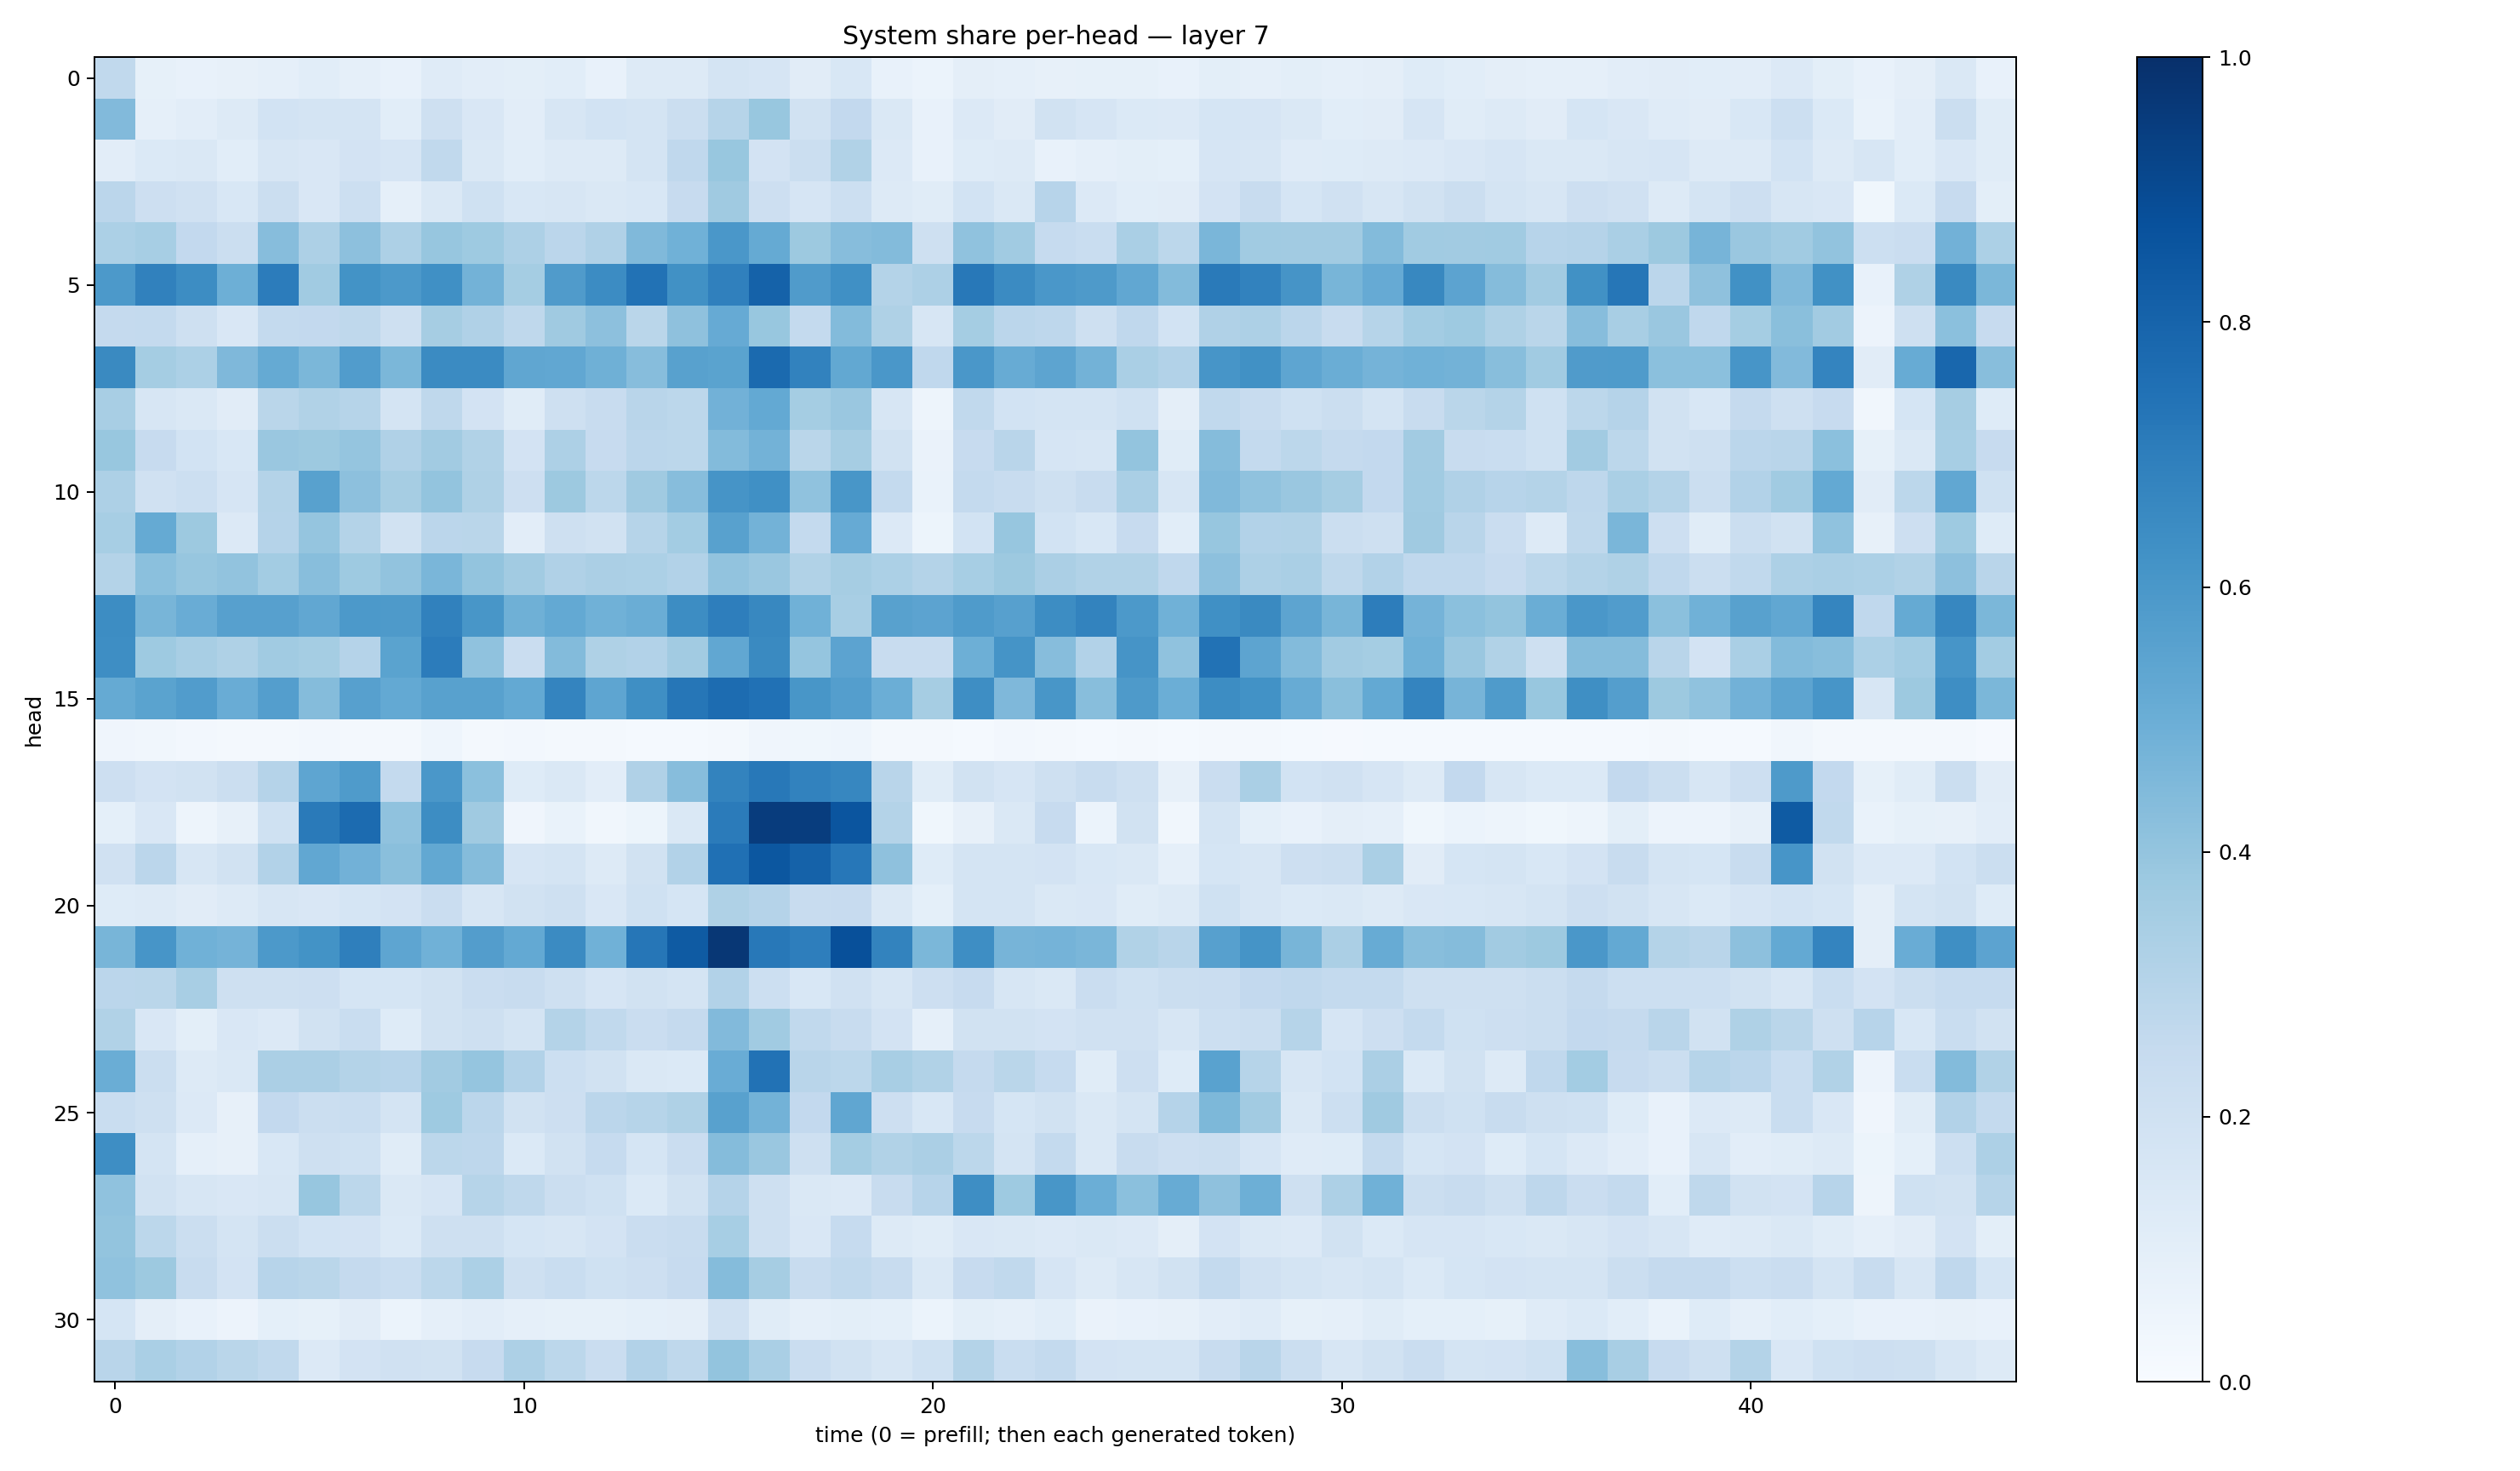

The file beside this chart, header and first rows:
0.2634829, 0.08378899, 0.07371221, 0.07962754, 0.087191805, 0.10893205, 0.08808421, 0.07182716, 0.119964406, 0.10292497, 0.09979475, 0.10607499, 0.07400164, 0.12885047, 0.12510873, 0.1756886, 0.16582368, 0.11135448, 0.15511616, 0.07555598, 0.05901645, 0.09387916, 0.08829542, 0.07993826
0.4444, 0.08767, 0.1027, 0.1283, 0.1866, 0.1777, 0.1796, 0.1092, 0.2108, 0.1492, 0.1039, 0.1618, 0.1854, 0.1783, 0.2241, 0.3008, 0.3892, 0.1881, 0.2595, 0.1476, 0.07069, 0.1367, 0.1103, 0.1909
0.1029, 0.1399, 0.1423, 0.108, 0.162, 0.1518, 0.1812, 0.168, 0.2624, 0.1407, 0.1075, 0.1291, 0.1314, 0.1741, 0.2676, 0.3905, 0.1835, 0.2216, 0.314, 0.1359, 0.07334, 0.1248, 0.1289, 0.07723
0.2826, 0.2116, 0.198, 0.1536, 0.2225, 0.1491, 0.2176, 0.08644, 0.1444, 0.2011, 0.1542, 0.1587, 0.1467, 0.1545, 0.2442, 0.3681, 0.2131, 0.1658, 0.2151, 0.1325, 0.1135, 0.1867, 0.1434, 0.2939
0.3318, 0.3461, 0.2582, 0.2188, 0.4312, 0.3259, 0.4172, 0.3246, 0.3942, 0.3713, 0.3265, 0.2838, 0.3197, 0.4456, 0.4875, 0.5988, 0.5169, 0.3788, 0.4316, 0.4396, 0.2037, 0.4065, 0.367, 0.2495
0.5922, 0.6844, 0.6417, 0.4958, 0.7054, 0.3661, 0.618, 0.59, 0.629, 0.4796, 0.3549, 0.5816, 0.6448, 0.7423, 0.6258, 0.688, 0.8052, 0.5792, 0.6321, 0.3058, 0.326, 0.7205, 0.6492, 0.6009
0.2513, 0.2546, 0.2053, 0.1508, 0.256, 0.2616, 0.27, 0.2061, 0.3504, 0.3173, 0.2715, 0.3688, 0.4176, 0.2874, 0.4134, 0.5153, 0.3905, 0.2543, 0.4385, 0.3232, 0.1619, 0.3525, 0.284, 0.2762
0.6535, 0.3538, 0.3291, 0.451, 0.5165, 0.4586, 0.5765, 0.4599, 0.6488, 0.6519, 0.5319, 0.5291, 0.4903, 0.4307, 0.5571, 0.5497, 0.7754, 0.6826, 0.525, 0.599, 0.2693, 0.5985, 0.5102, 0.54
0.3416, 0.161, 0.1449, 0.1108, 0.2886, 0.3129, 0.2976, 0.1782, 0.2712, 0.18, 0.1159, 0.2075, 0.2384, 0.292, 0.2783, 0.4822, 0.521, 0.3543, 0.3838, 0.1587, 0.05017, 0.2649, 0.1864, 0.176
0.3889, 0.2424, 0.185, 0.1551, 0.3865, 0.3783, 0.3979, 0.3174, 0.3611, 0.3158, 0.1835, 0.3269, 0.2441, 0.2819, 0.2775, 0.4388, 0.4798, 0.2873, 0.3506, 0.1894, 0.06404, 0.2446, 0.2905, 0.1675
0.3251, 0.1981, 0.2179, 0.1674, 0.3084, 0.5564, 0.4169, 0.3487, 0.3986, 0.3203, 0.2116, 0.3752, 0.2789, 0.3683, 0.4298, 0.6116, 0.6327, 0.4081, 0.6034, 0.254, 0.06789, 0.2541, 0.237, 0.2049
0.3463, 0.5167, 0.3751, 0.1367, 0.3018, 0.3969, 0.3081, 0.1927, 0.2827, 0.2865, 0.1025, 0.2085, 0.189, 0.2983, 0.3561, 0.5557, 0.4768, 0.2569, 0.5153, 0.1344, 0.05458, 0.1852, 0.3908, 0.1874
0.3079, 0.4193, 0.3943, 0.4044, 0.3588, 0.4276, 0.3719, 0.4027, 0.4638, 0.3999, 0.3623, 0.3202, 0.334, 0.3282, 0.3104, 0.4038, 0.384, 0.3138, 0.3486, 0.3318, 0.3052, 0.3446, 0.3763, 0.335
0.6426, 0.4657, 0.5069, 0.5591, 0.5601, 0.5288, 0.5915, 0.5877, 0.6844, 0.6045, 0.4886, 0.5208, 0.4882, 0.5019, 0.641, 0.6983, 0.6603, 0.4849, 0.341, 0.555, 0.5449, 0.5843, 0.561, 0.6412
0.6392, 0.374, 0.3418, 0.3234, 0.365, 0.3551, 0.304, 0.5496, 0.7059, 0.4077, 0.2274, 0.4392, 0.3213, 0.31, 0.3629, 0.5311, 0.6532, 0.3946, 0.5462, 0.2408, 0.242, 0.4954, 0.6134, 0.4326
0.5173, 0.5479, 0.5763, 0.5052, 0.5683, 0.4346, 0.5599, 0.5232, 0.5568, 0.5559, 0.5201, 0.6731, 0.5382, 0.6343, 0.7289, 0.767, 0.7479, 0.6029, 0.5695, 0.4994, 0.3495, 0.6374, 0.453, 0.6048
0.03919, 0.03235, 0.02388, 0.01636, 0.02037, 0.02437, 0.02252, 0.01977, 0.04606, 0.01649, 0.0239, 0.02266, 0.01729, 0.01481, 0.01416, 0.01852, 0.04096, 0.03525, 0.04553, 0.01611, 0.01651, 0.01534, 0.02513, 0.02145
0.2125, 0.1801, 0.1902, 0.2223, 0.3013, 0.5382, 0.5829, 0.2572, 0.5979, 0.418, 0.1249, 0.1441, 0.1047, 0.3179, 0.4302, 0.6761, 0.7226, 0.683, 0.667, 0.2912, 0.1145, 0.1891, 0.1642, 0.2052
0.09026, 0.1503, 0.04998, 0.0789, 0.1998, 0.7135, 0.7719, 0.408, 0.6413, 0.3698, 0.04239, 0.06708, 0.03168, 0.05375, 0.1484, 0.7078, 0.9509, 0.9481, 0.8575, 0.3048, 0.03812, 0.08121, 0.1421, 0.2439
0.196, 0.2818, 0.157, 0.1919, 0.311, 0.5277, 0.4838, 0.4234, 0.5242, 0.4361, 0.1664, 0.1721, 0.1263, 0.1919, 0.3095, 0.753, 0.851, 0.806, 0.7264, 0.4139, 0.1241, 0.1777, 0.1728, 0.1821
0.1242, 0.1327, 0.1118, 0.1277, 0.1619, 0.1518, 0.1699, 0.1825, 0.23, 0.1582, 0.1881, 0.2059, 0.1487, 0.2013, 0.1695, 0.3203, 0.3028, 0.2369, 0.2447, 0.1434, 0.09208, 0.1721, 0.1725, 0.1481
0.4682, 0.6084, 0.4867, 0.4733, 0.5917, 0.6208, 0.6931, 0.5357, 0.4877, 0.5724, 0.5218, 0.6512, 0.4844, 0.7289, 0.8353, 0.9696, 0.7195, 0.6986, 0.8785, 0.6795, 0.4602, 0.6396, 0.4702, 0.4757
0.2817, 0.2873, 0.3428, 0.2061, 0.2093, 0.212, 0.1688, 0.1714, 0.1912, 0.2272, 0.2394, 0.2047, 0.1655, 0.1876, 0.1762, 0.3113, 0.2179, 0.153, 0.1955, 0.1598, 0.2126, 0.2441, 0.159, 0.1433
0.3149, 0.1494, 0.09881, 0.1502, 0.1344, 0.191, 0.231, 0.1245, 0.1879, 0.2034, 0.1792, 0.3079, 0.2643, 0.2299, 0.2531, 0.4435, 0.3657, 0.2629, 0.2406, 0.1799, 0.08781, 0.1907, 0.1915, 0.18
0.5032, 0.2226, 0.1305, 0.1479, 0.3356, 0.3331, 0.3063, 0.2963, 0.3621, 0.395, 0.3099, 0.218, 0.1884, 0.1459, 0.1378, 0.5047, 0.746, 0.29, 0.2785, 0.3426, 0.3126, 0.2511, 0.2868, 0.2494
0.2308, 0.205, 0.1347, 0.08067, 0.2596, 0.2234, 0.2327, 0.1762, 0.3745, 0.2831, 0.195, 0.2115, 0.2834, 0.2973, 0.3205, 0.5581, 0.4776, 0.258, 0.5313, 0.2126, 0.1552, 0.2454, 0.1691, 0.1902
0.6403, 0.1742, 0.08902, 0.07866, 0.1544, 0.2095, 0.2015, 0.1149, 0.2788, 0.2758, 0.1393, 0.1876, 0.2462, 0.1697, 0.2269, 0.4374, 0.383, 0.2065, 0.3525, 0.3145, 0.3348, 0.2808, 0.1719, 0.2544
0.4101, 0.1929, 0.1634, 0.1521, 0.1594, 0.3928, 0.2811, 0.142, 0.1669, 0.3001, 0.2696, 0.2215, 0.1999, 0.1375, 0.1921, 0.3011, 0.2097, 0.1479, 0.1345, 0.2351, 0.2953, 0.6377, 0.3729, 0.6028
0.4009, 0.2789, 0.2256, 0.1722, 0.2214, 0.1845, 0.1804, 0.1395, 0.2102, 0.2074, 0.171, 0.1572, 0.1814, 0.2274, 0.235, 0.3461, 0.2105, 0.1514, 0.2497, 0.1285, 0.1153, 0.1512, 0.1428, 0.135
0.4101, 0.3759, 0.2409, 0.1828, 0.2957, 0.2876, 0.253, 0.2335, 0.2801, 0.3312, 0.2055, 0.2325, 0.2025, 0.2127, 0.245, 0.4371, 0.3512, 0.2352, 0.2639, 0.2364, 0.1443, 0.2433, 0.2634, 0.1655
0.1696, 0.09727, 0.07588, 0.05715, 0.09182, 0.08428, 0.1104, 0.05911, 0.08832, 0.1024, 0.08654, 0.08442, 0.08502, 0.09227, 0.09616, 0.1962, 0.1133, 0.08641, 0.1011, 0.09192, 0.06073, 0.1004, 0.08744, 0.1082
0.2902, 0.3373, 0.3099, 0.2884, 0.2648, 0.1343, 0.18, 0.1978, 0.1876, 0.2456, 0.3252, 0.2801, 0.2299, 0.3114, 0.2721, 0.4007, 0.3386, 0.2286, 0.1914, 0.1598, 0.2009, 0.3062, 0.2331, 0.2578
